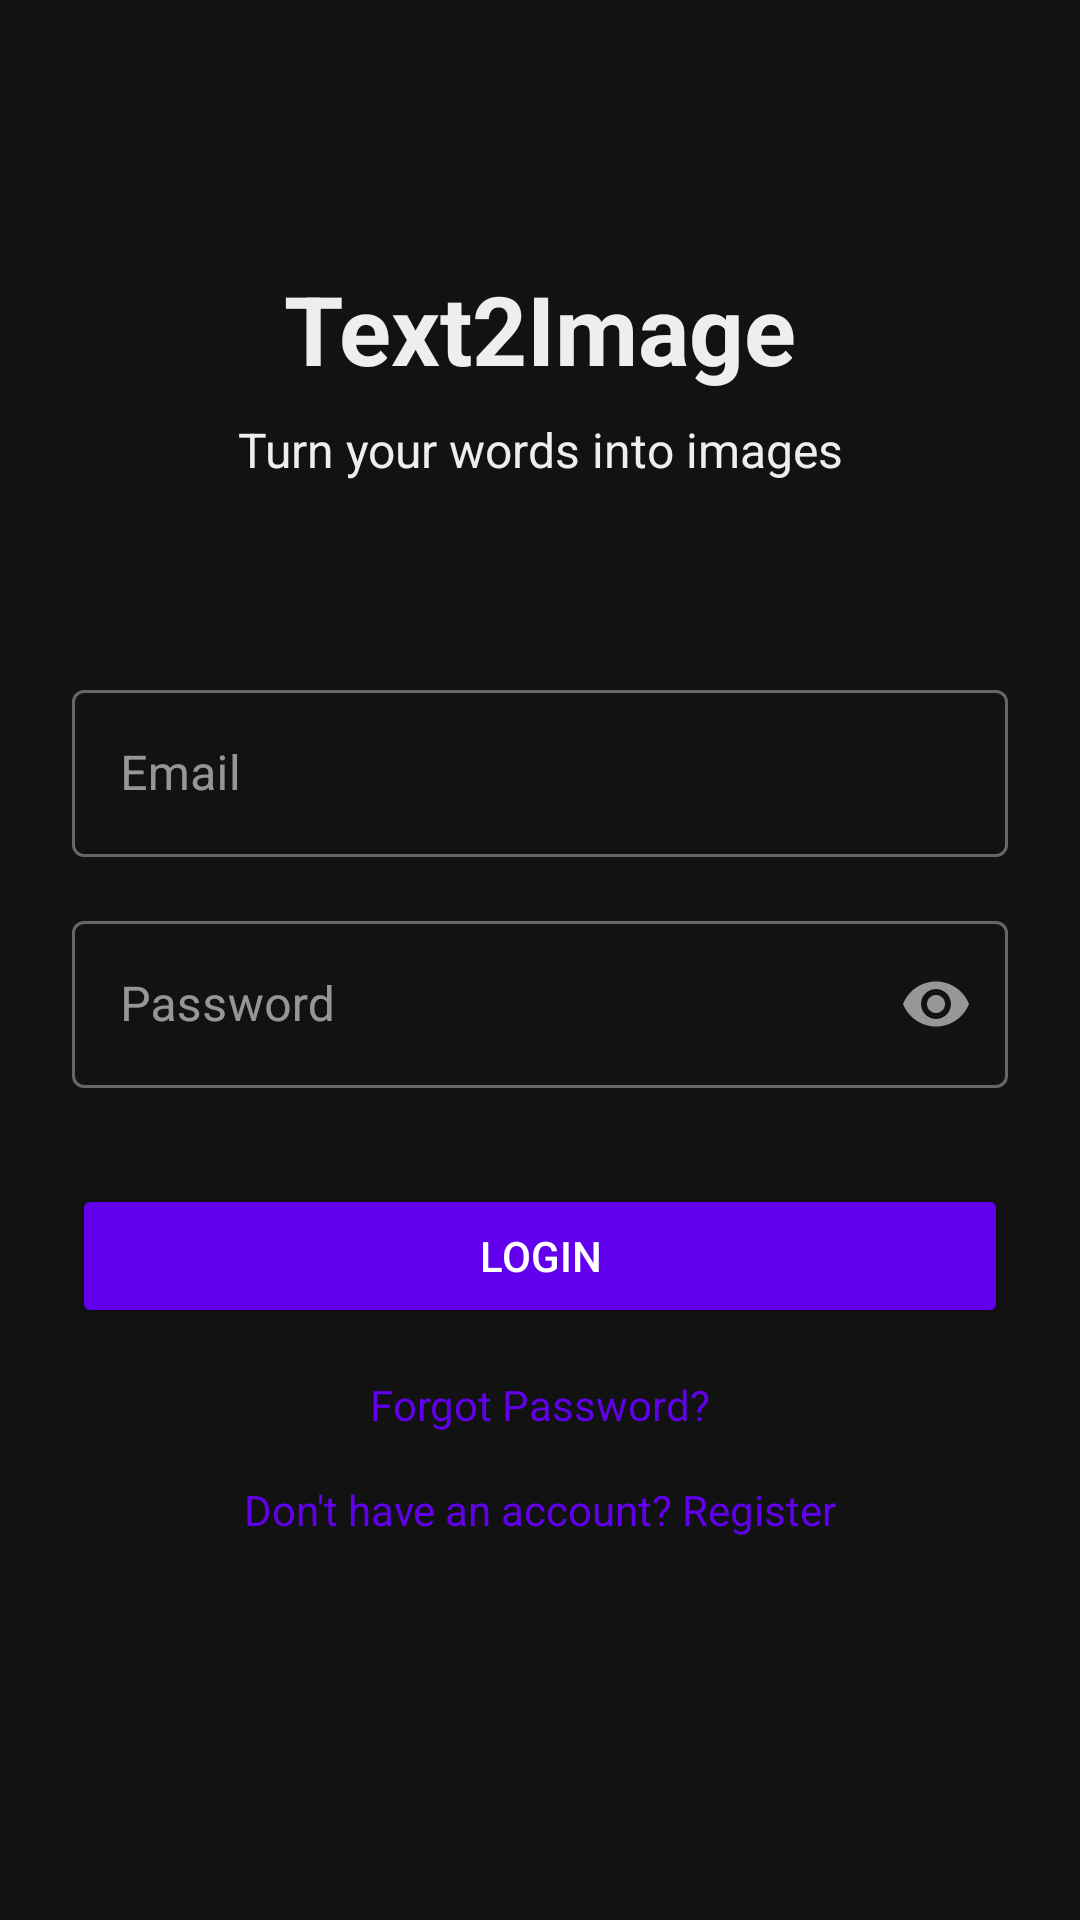

Android layout source for this screen:
<!-- AndroidManifest.xml: application theme Theme.Text2Image -->
<!-- res/layout/activity_login.xml -->
<?xml version="1.0" encoding="utf-8"?>
<androidx.constraintlayout.widget.ConstraintLayout xmlns:android="http://schemas.android.com/apk/res/android"
    xmlns:app="http://schemas.android.com/apk/res-auto"
    xmlns:tools="http://schemas.android.com/tools"
    android:layout_width="match_parent"
    android:layout_height="match_parent"
    android:padding="24dp"
    tools:context=".LoginActivity">

    <TextView
        android:id="@+id/tvTitle"
        android:layout_width="wrap_content"
        android:layout_height="wrap_content"
        android:layout_marginTop="64dp"
        android:text="Text2Image"
        android:textSize="32sp"
        android:textStyle="bold"
        app:layout_constraintEnd_toEndOf="parent"
        app:layout_constraintStart_toStartOf="parent"
        app:layout_constraintTop_toTopOf="parent" />

    <TextView
        android:id="@+id/tvSubtitle"
        android:layout_width="wrap_content"
        android:layout_height="wrap_content"
        android:layout_marginTop="8dp"
        android:text="Turn your words into images"
        android:textSize="16sp"
        app:layout_constraintEnd_toEndOf="parent"
        app:layout_constraintStart_toStartOf="parent"
        app:layout_constraintTop_toBottomOf="@+id/tvTitle" />

    <com.google.android.material.textfield.TextInputLayout
        android:id="@+id/tilEmail"
        style="@style/Widget.MaterialComponents.TextInputLayout.OutlinedBox"
        android:layout_width="match_parent"
        android:layout_height="wrap_content"
        android:layout_marginTop="64dp"
        android:hint="Email"
        app:layout_constraintEnd_toEndOf="parent"
        app:layout_constraintStart_toStartOf="parent"
        app:layout_constraintTop_toBottomOf="@+id/tvSubtitle">

        <com.google.android.material.textfield.TextInputEditText
            android:id="@+id/etEmail"
            android:layout_width="match_parent"
            android:layout_height="wrap_content"
            android:inputType="textEmailAddress" />
    </com.google.android.material.textfield.TextInputLayout>

    <com.google.android.material.textfield.TextInputLayout
        android:id="@+id/tilPassword"
        style="@style/Widget.MaterialComponents.TextInputLayout.OutlinedBox"
        android:layout_width="match_parent"
        android:layout_height="wrap_content"
        android:layout_marginTop="16dp"
        android:hint="Password"
        app:endIconMode="password_toggle"
        app:layout_constraintEnd_toEndOf="parent"
        app:layout_constraintStart_toStartOf="parent"
        app:layout_constraintTop_toBottomOf="@+id/tilEmail">

        <com.google.android.material.textfield.TextInputEditText
            android:id="@+id/etPassword"
            android:layout_width="match_parent"
            android:layout_height="wrap_content"
            android:inputType="textPassword" />
    </com.google.android.material.textfield.TextInputLayout>

    <Button
        android:id="@+id/btnLogin"
        android:layout_width="match_parent"
        android:layout_height="wrap_content"
        android:layout_marginTop="32dp"
        android:backgroundTint="@color/design_default_color_primary"
        android:padding="12dp"
        android:text="Login"
        android:textColor="@android:color/white"
        app:layout_constraintEnd_toEndOf="parent"
        app:layout_constraintStart_toStartOf="parent"
        app:layout_constraintTop_toBottomOf="@+id/tilPassword" />

    <TextView
        android:id="@+id/tvForgotPassword"
        android:layout_width="wrap_content"
        android:layout_height="wrap_content"
        android:layout_marginTop="16dp"
        android:text="Forgot Password?"
        android:textColor="@color/design_default_color_primary"
        app:layout_constraintEnd_toEndOf="parent"
        app:layout_constraintStart_toStartOf="parent"
        app:layout_constraintTop_toBottomOf="@+id/btnLogin" />

    <TextView
        android:id="@+id/tvRegister"
        android:layout_width="wrap_content"
        android:layout_height="wrap_content"
        android:layout_marginTop="16dp"
        android:text="Don't have an account? Register"
        android:textColor="@color/design_default_color_primary"
        app:layout_constraintEnd_toEndOf="parent"
        app:layout_constraintStart_toStartOf="parent"
        app:layout_constraintTop_toBottomOf="@+id/tvForgotPassword" />

    <ProgressBar
        android:id="@+id/progressBar"
        style="?android:attr/progressBarStyle"
        android:layout_width="wrap_content"
        android:layout_height="wrap_content"
        android:visibility="gone"
        app:layout_constraintBottom_toBottomOf="parent"
        app:layout_constraintEnd_toEndOf="parent"
        app:layout_constraintStart_toStartOf="parent"
        app:layout_constraintTop_toTopOf="parent" />

</androidx.constraintlayout.widget.ConstraintLayout>
<!-- resources referenced by this layout -->
<resources>
  <style name="Theme.Text2Image" parent="Theme.MaterialComponents.DayNight.DarkActionBar">
          
          <item name="colorPrimary">@color/colorPrimary</item>
          <item name="colorPrimaryVariant">@color/colorPrimaryDark</item>
          <item name="colorOnPrimary">@color/colorTextOnNeon</item>
          
          <item name="colorSecondary">@color/colorAccent</item>
          <item name="colorSecondaryVariant">@color/colorAccent</item>
          <item name="colorOnSecondary">@color/colorTextOnNeon</item>
          
          <item name="android:statusBarColor">@color/colorPrimaryDark</item>
          
          <item name="android:windowBackground">@color/colorBackground</item>
          <item name="colorSurface">@color/colorSurface</item>
          <item name="colorOnSurface">@color/colorText</item>
          
          <item name="android:textColor">@color/colorText</item>
          <item name="android:textColorSecondary">@color/colorSecondaryText</item>
      </style>
  <color name="colorPrimary">#00FF41</color>
  <color name="colorPrimaryDark">#121212</color>
  <color name="colorTextOnNeon">#000000</color>
  <color name="colorAccent">#39FF14</color>
  <color name="colorBackground">#121212</color>
  <color name="colorSurface">#1E1E1E</color>
  <color name="colorText">#EEEEEE</color>
  <color name="colorSecondaryText">#AAAAAA</color>
</resources>
